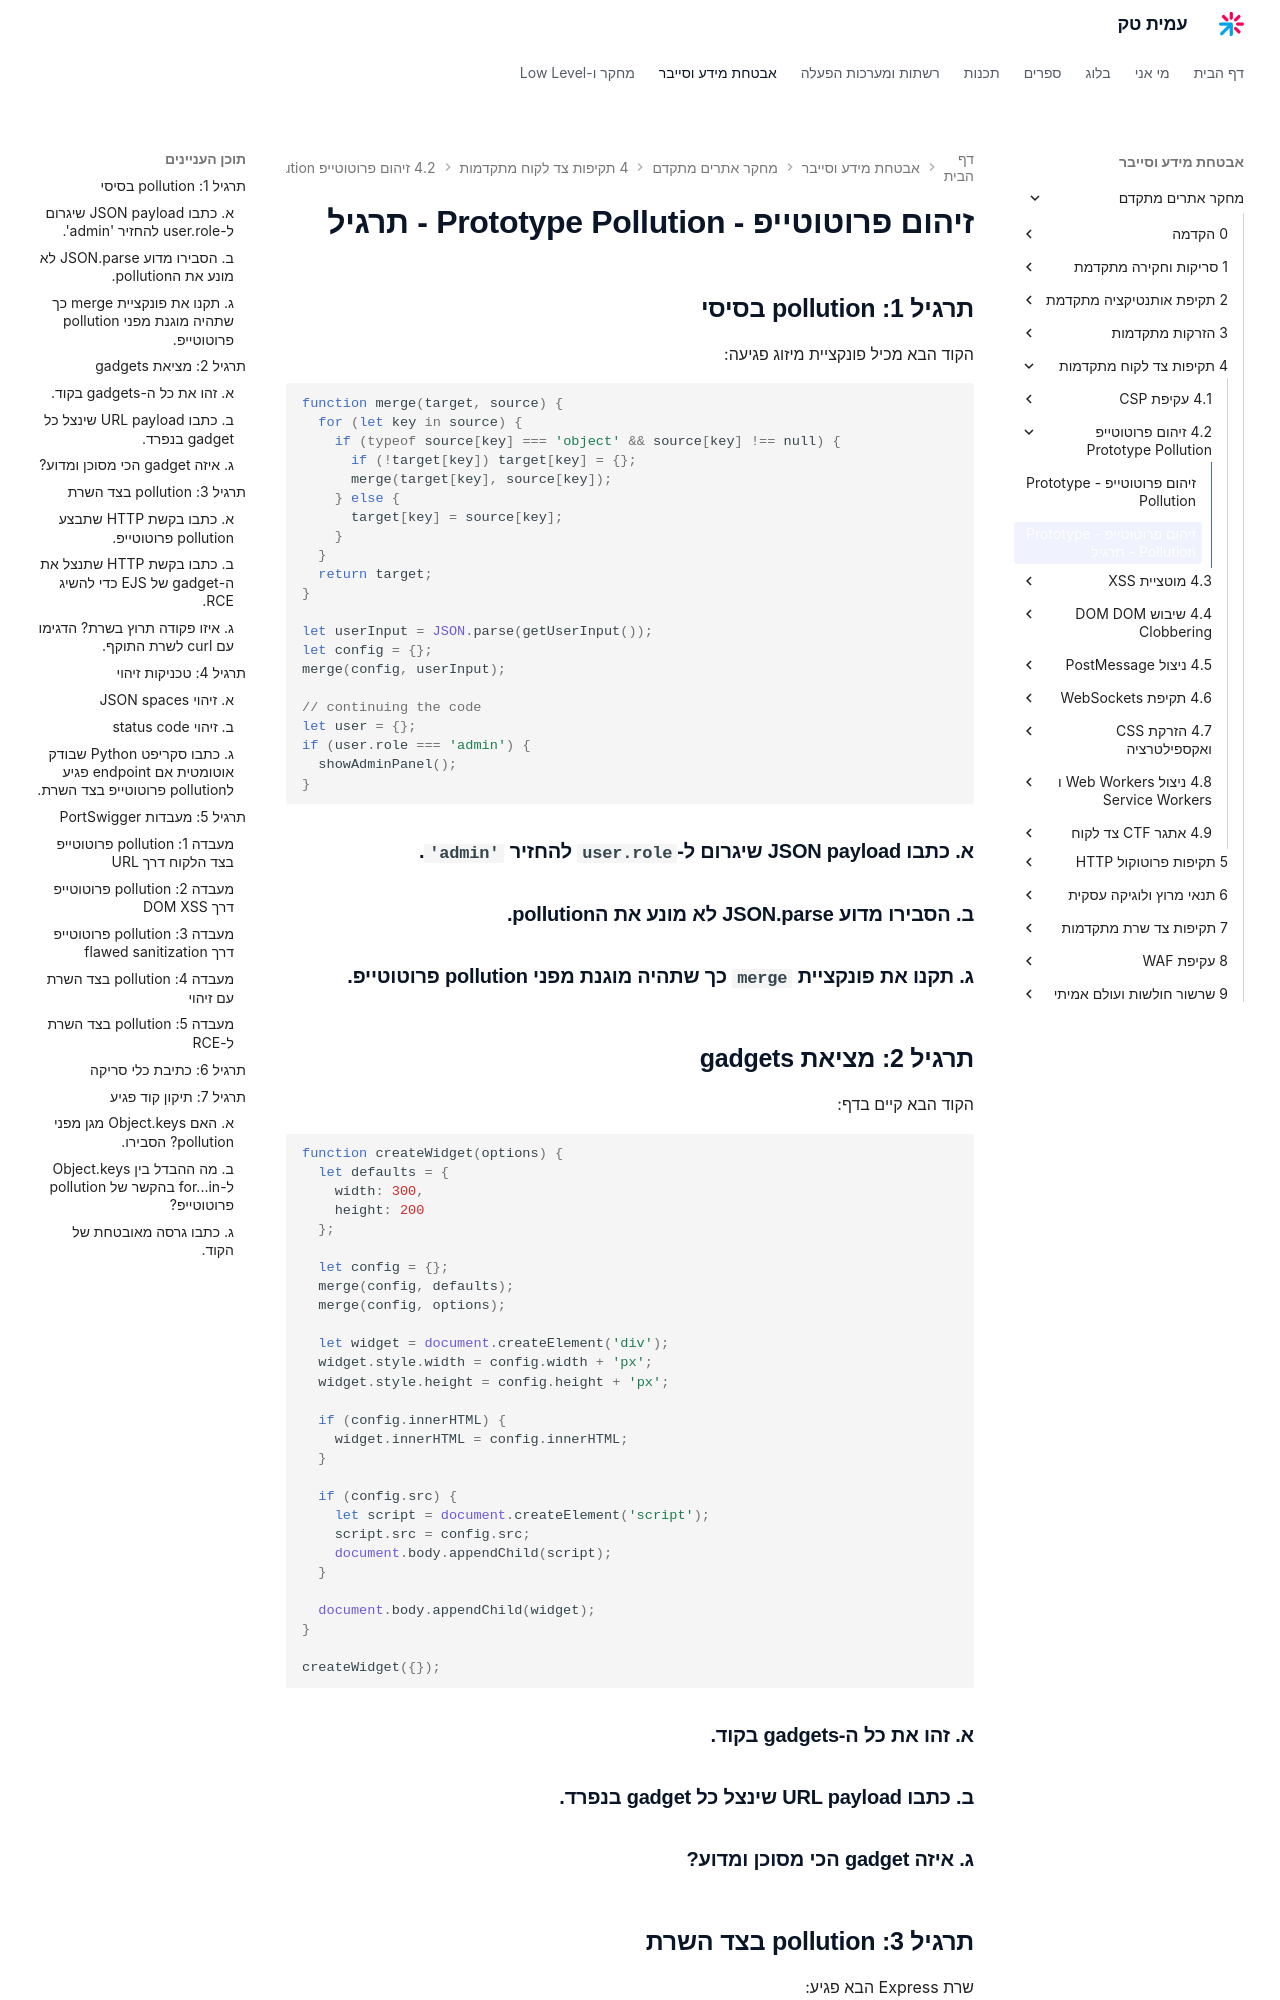

repository: AmitPinchasi/amittech · page: מחקר-אתרים-מתקדם/4 - תקיפות צד לקוח מתקדמות/4.2 - זיהום פרוטוטייפ - Prototype Pollution/4.2 - זיהום פרוטוטייפ - Prototype Pollution - תרגיל/index.html · generator: mkdocs

# זיהום פרוטוטייפ - Prototype Pollution - תרגיל

## תרגיל 1: pollution בסיסי

הקוד הבא מכיל פונקציית מיזוג פגיעה:

```javascript
function merge(target, source) {
  for (let key in source) {
    if (typeof source[key] === 'object' && source[key] !== null) {
      if (!target[key]) target[key] = {};
      merge(target[key], source[key]);
    } else {
      target[key] = source[key];
    }
  }
  return target;
}

let userInput = JSON.parse(getUserInput());
let config = {};
merge(config, userInput);

// continuing the code
let user = {};
if (user.role === 'admin') {
  showAdminPanel();
}
```

### א. כתבו JSON payload שיגרום ל-`user.role` להחזיר `'admin'`.

### ב. הסבירו מדוע JSON.parse לא מונע את הpollution.

### ג. תקנו את פונקציית `merge` כך שתהיה מוגנת מפני pollution פרוטוטייפ.

## תרגיל 2: מציאת gadgets

הקוד הבא קיים בדף:

```javascript
function createWidget(options) {
  let defaults = {
    width: 300,
    height: 200
  };

  let config = {};
  merge(config, defaults);
  merge(config, options);

  let widget = document.createElement('div');
  widget.style.width = config.width + 'px';
  widget.style.height = config.height + 'px';

  if (config.innerHTML) {
    widget.innerHTML = config.innerHTML;
  }

  if (config.src) {
    let script = document.createElement('script');
    script.src = config.src;
    document.body.appendChild(script);
  }

  document.body.appendChild(widget);
}

createWidget({});
```

### א. זהו את כל ה-gadgets בקוד.
### ב. כתבו URL payload שינצל כל gadget בנפרד.
### ג. איזה gadget הכי מסוכן ומדוע?
